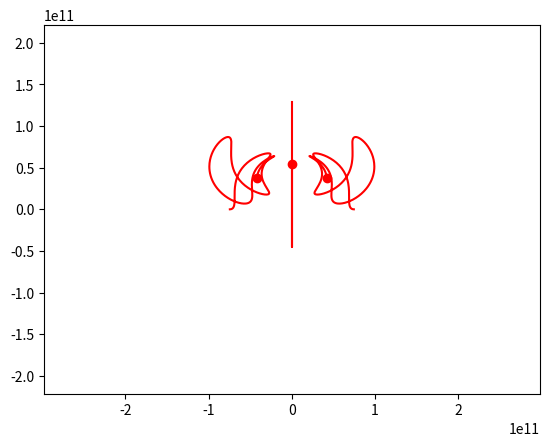

This figure's Python source:
import numpy as np
from scipy.integrate import odeint
import matplotlib.pyplot as plt
from matplotlib.animation import FuncAnimation


def move_func(s, t):
    (x1, v_x1, y1, v_y1,
     x2, v_x2, y2, v_y2,
     x3, v_x3, y3, v_y3) = s

    # Динамика первого тела под влиянием второго и третьего
    dxdt1 = v_x1
    dv_xdt1 = (+ k * q1 * q2 / m1 * (x1 - x2) / ((x1 - x2) ** 2 + (y1 - y2) ** 2) ** 1.5
               + k * q1 * q3 / m1 * (x1 - x3) / ((x1 - x3) ** 2 + (y1 - y3) ** 2) ** 1.5)

    dydt1 = v_y1
    dv_ydt1 = (+ k * q1 * q2 / m1 * (y1 - y2) / ((x1 - x2) ** 2 + (y1 - y2) ** 2) ** 1.5
               + k * q1 * q3 / m1 * (y1 - y3) / ((x1 - x3) ** 2 + (y1 - y3) ** 2) ** 1.5)

    # Динамика второго тела под влиянием первого и третьего
    dxdt2 = v_x2
    dv_xdt2 = (+ k * q2 * q1 / m2 * (x2 - x1) / ((x2 - x1) ** 2 + (y2 - y1) ** 2) ** 1.5
               + k * q2 * q3 / m2 * (x2 - x3) / ((x2 - x3) ** 2 + (y2 - y3) ** 2) ** 1.5)

    dydt2 = v_y2
    dv_ydt2 = (+ k * q2 * q1 / m2 * (y2 - y1) / ((x2 - x1) ** 2 + (y2 - y1) ** 2) ** 1.5
               + k * q2 * q3 / m2 * (y2 - y3) / ((x2 - x3) ** 2 + (y2 - y3) ** 2) ** 1.5)

    # Динамика третьего тела под влиянием второго и первого
    dxdt3 = v_x3
    dv_xdt3 = (+ k * q3 * q1 / m3 * (x3 - x1) / ((x3 - x1) ** 2 + (y3 - y1) ** 2) ** 1.5
               + k * q3 * q2 / m3 * (x3 - x2) / ((x3 - x2) ** 2 + (y3 - y2) ** 2) ** 1.5)

    dydt3 = v_y3
    dv_ydt3 = (+ k * q3 * q1 / m3 * (y3 - y1) / ((x3 - x1) ** 2 + (y3 - y1) ** 2) ** 1.5
               + k * q3 * q2 / m3 * (y3 - y2) / ((x3 - x2) ** 2 + (y3 - y2) ** 2) ** 1.5)

    return (dxdt1, dv_xdt1, dydt1, dv_ydt1,
            dxdt2, dv_xdt2, dydt2, dv_ydt2,
            dxdt3, dv_xdt3, dydt3, dv_ydt3)


def animate(i):
    for j in range(3):
        balls[j][0].set_data([sol[i, 4 * j]], [sol[i, 4 * j + 2]])
        balls_lines[j][0].set_data(sol[:i, 4 * j], sol[:i, 4 * j + 2])


if __name__ == '__main__':

    # Определяем переменную величину
    frames = 365
    seconds_in_year = 365 * 24 * 60 * 60
    seconds_in_day = 24 * 60 * 60
    years = 0.5
    t = np.linspace(0, years * seconds_in_year, frames)

    # Определяем начальные значения и параметры, входящие в систему диф. уравнений
    ae = 149 * 10**9
    x10 = - ae / 2
    v_x10 = 10000
    y10 = 0
    v_y10 = 0

    x20 = ae / 2
    v_x20 = - 10000
    y20 = 0
    v_y20 = 0

    x30 = 0
    v_x30 = 0
    y30 = ae * (0.75**0.5)
    v_y30 = 0

    s0 = (x10, v_x10, y10, v_y10,
          x20, v_x20, y20, v_y20,
          x30, v_x30, y30, v_y30)

    q1 = 2 * 10**5
    m1 = 1
    q2 = 2 * 10**5
    m2 = 1
    q3 = - 2 * 10**5
    m3 = 1

    k = 8.98755 * 10**9

    # Решаем систему диф. уравнений
    sol = odeint(move_func, s0, t)

    # Строим решение в виде графика и анимируем
    fig, ax = plt.subplots()

    balls = []
    balls_lines = []

    for i in range(3):
        balls.append(plt.plot([], [], 'o', color='r'))
        balls_lines.append(plt.plot([], [], '-', color='r'))

    ani = FuncAnimation(fig,
                        animate,
                        frames=frames,
                        interval=30)

    plt.axis('equal')
    edge = 2 * ae
    ax.set_xlim(-edge, edge)
    ax.set_ylim(-edge, edge)

    ani.save('N_body_anim.gif', writer = 'pillow')
